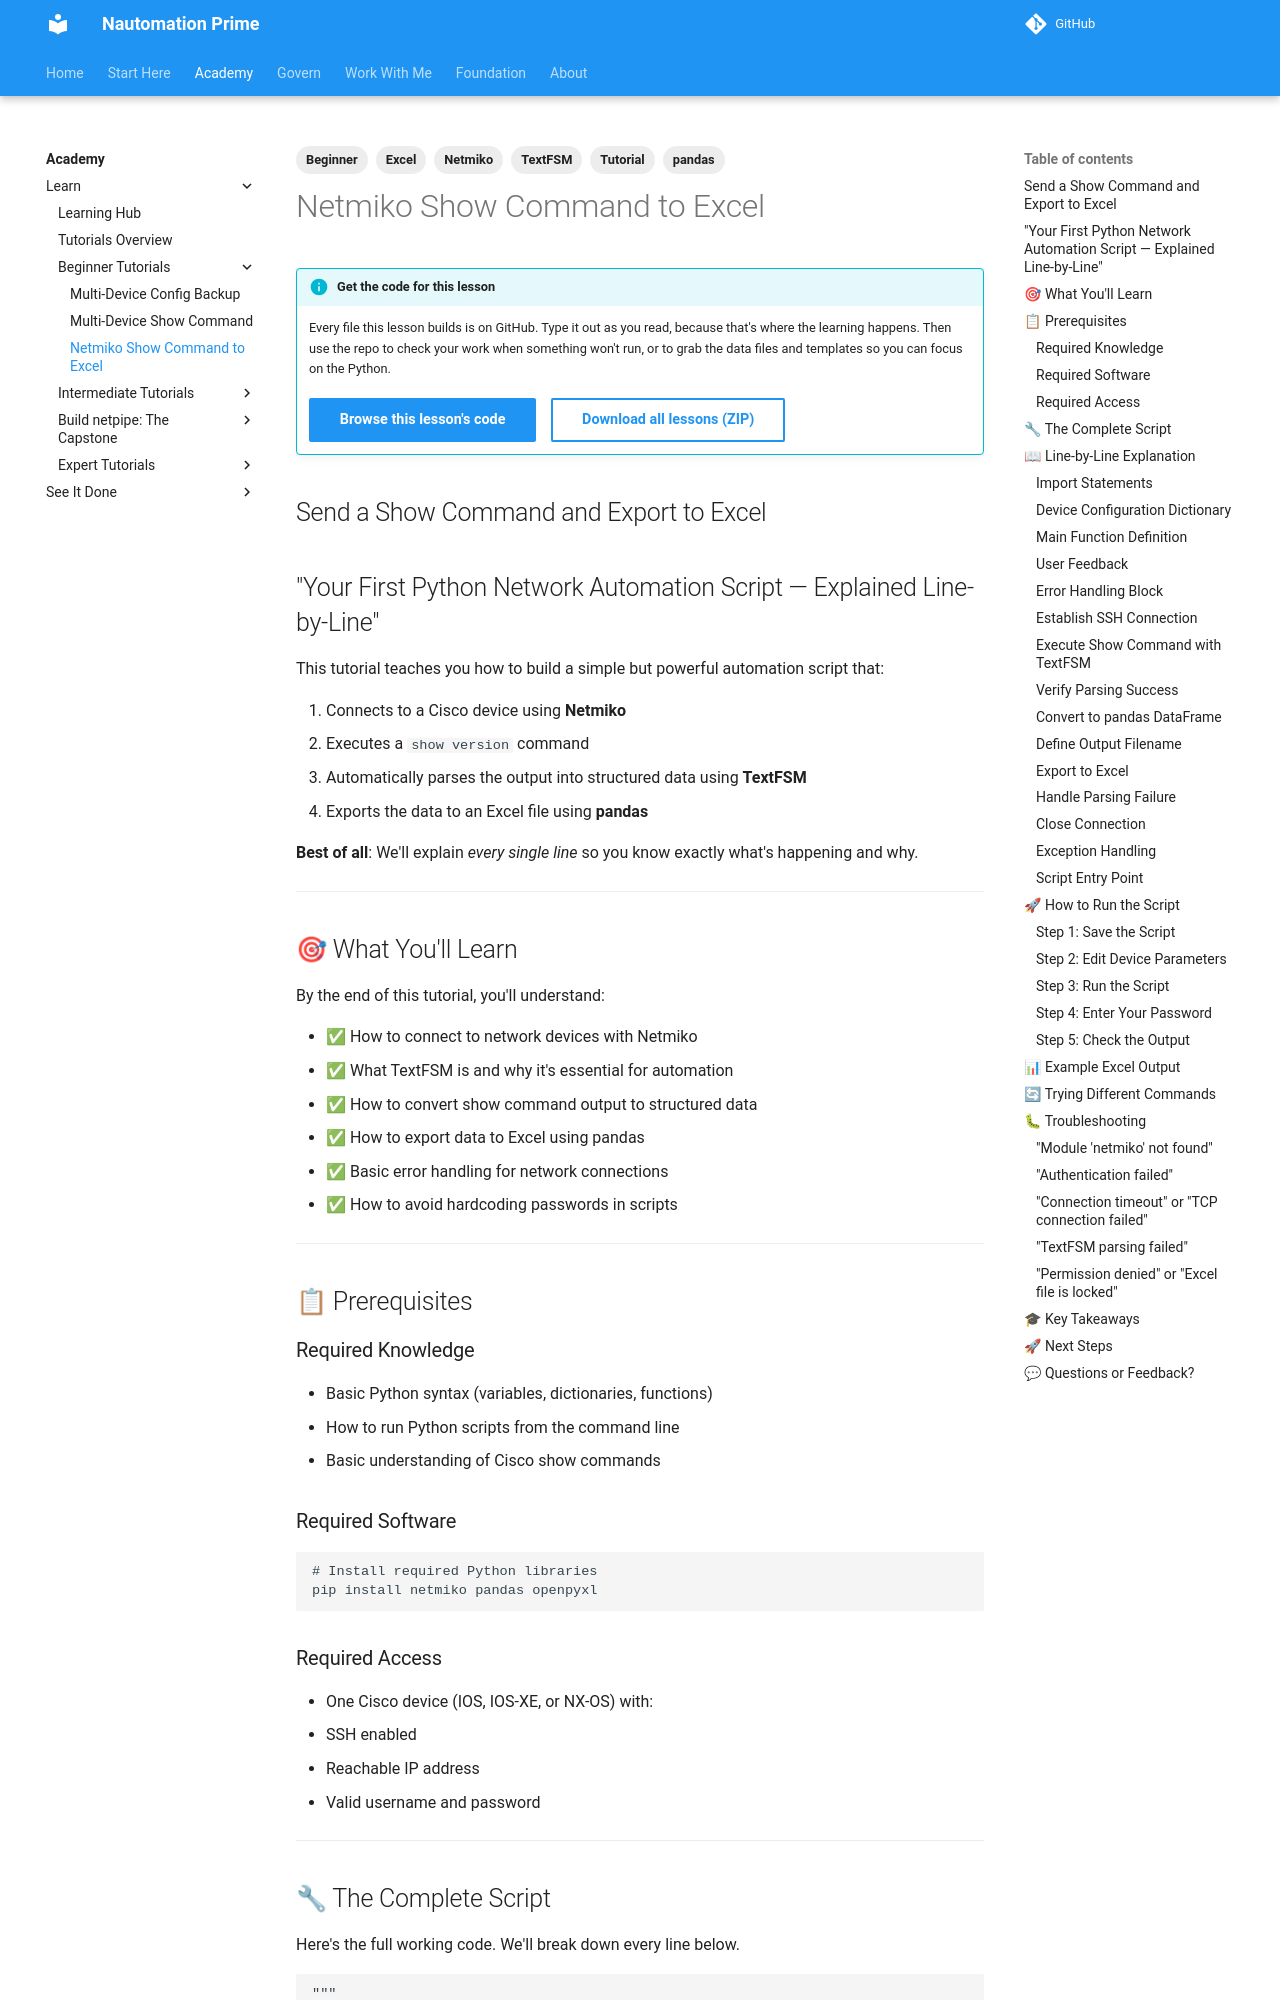

repository: Nautomation-Prime/nautomation-prime.github.io · page: foundation/tutorials/beginner/netmiko-show-command-to-excel/index.html · generator: mkdocs

---
title: Show Command to Excel
description: Learn to connect to Cisco devices with Netmiko, execute show commands with TextFSM parsing, and export structured data to Excel using pandas.
lesson_code: beginner/netmiko-show-command-to-excel
tags:
  - Beginner
  - Netmiko
  - TextFSM
  - Excel
  - pandas
  - Tutorial
---

## Send a Show Command and Export to Excel

## "Your First Python Network Automation Script — Explained Line-by-Line"

This tutorial teaches you how to build a simple but powerful automation script that:

1. Connects to a Cisco device using **Netmiko**
2. Executes a `show version` command
3. Automatically parses the output into structured data using **TextFSM**
4. Exports the data to an Excel file using **pandas**

**Best of all**: We'll explain *every single line* so you know exactly what's happening and why.

---

## 🎯 What You'll Learn

By the end of this tutorial, you'll understand:

- ✅ How to connect to network devices with Netmiko
- ✅ What TextFSM is and why it's essential for automation
- ✅ How to convert show command output to structured data
- ✅ How to export data to Excel using pandas
- ✅ Basic error handling for network connections
- ✅ How to avoid hardcoding passwords in scripts

---

## 📋 Prerequisites

### Required Knowledge

- Basic Python syntax (variables, dictionaries, functions)
- How to run Python scripts from the command line
- Basic understanding of Cisco show commands

### Required Software

```bash
# Install required Python libraries
pip install netmiko pandas openpyxl
```

### Required Access

- One Cisco device (IOS, IOS-XE, or NX-OS) with:
  - SSH enabled
  - Reachable IP address
  - Valid username and password

---
